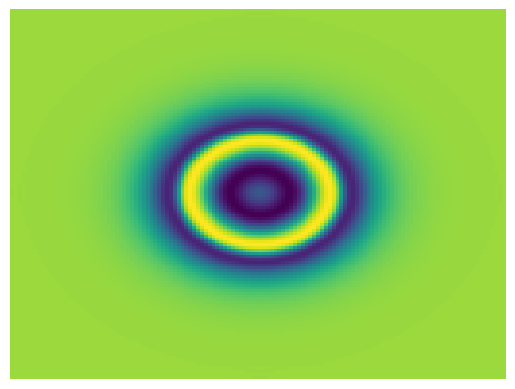
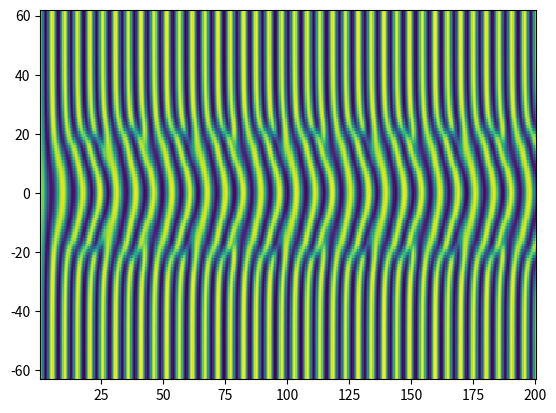

Source code (Python) for these figures, in order:
import numpy as np
from numpy.fft import fft2, ifft2
import matplotlib.pyplot as plt
import matplotlib as mpl
import time

N = 128
length = 125

x = length*np.array([i for i in range(-int(N/2), int(N/2))])/N
y = length*np.array([i for i in range(-int(N/2), int(N/2))])/N
X, Y = np.meshgrid(x, y)

#U = np.exp(-((X-0)**2 + (Y-0)**2))# + np.exp(-((X+20)**2 + (Y+0)**2))
#U = np.exp(U) - 1
#U = np.cos(np.sqrt(X*X + Y*Y))
U = np.ones(np.shape(X))

V = fft2(U)
alpha = 1
beta = 2
sigma = 15
omega = -0.4 * np.exp(-(X*X+Y*Y)/(2*sigma*sigma)) + 0
mu = 0.3
chi = np.pi
g = 1 - np.exp(-(X*X+Y*Y)/(2*sigma*sigma))# for heterogeneity that locally disrupts global coupling
h = 0.1


bk = [i for i in range(0, int(N/2))]
bk[len(bk):] = [0]
bk[len(bk):] = [i for i in range(int(-N/2) + 1, 0)]
kx, ky = np.meshgrid(np.array(bk)*2*np.pi/length, np.array(bk)*2*np.pi/length)

L = -(kx*kx + ky*ky) * (1 + 1j*beta)

E = np.exp(h*L)
E2 = np.exp(h*L/2)

M = 16

L = np.reshape(L, len(bk)*len(bk))

r = np.exp(1j * np.pi * ((np.array([i for i in range(1, M+1)]))-0.5)/M)

newL = np.array([L for i in range(0,M)])
newL = np.transpose(newL)
newr = np.array([r for i in range(0, N*N)])
LR = []
'''
for i in range(len(newL)):
    LR.append(h*newL[i] + newr)
'''
LR = h*newL + newr
LR = np.array(LR)

print(np.shape(newL))
print(np.shape(newr))
print(np.shape(LR))


tQ = (np.exp(LR/2) - 1)/LR
Q = h*np.mean(tQ, axis=1).real

tf1 = (-4-LR+np.exp(LR)*(4-3*LR+LR**2))/(LR**3)
f1 = h*np.mean(tf1, axis=1).real

tf2 = (2+LR+np.exp(LR)*(-2+LR))/(LR**3)
f2 = h*np.mean(tf2, axis=1).real

tf3 = (-4-3*LR-LR**2+np.exp(LR)*(4-LR))/(LR**3)
f3 = h*np.mean(tf3, axis=1).real

size = len(bk)
Q = np.reshape(Q, (size, size))
f1 = np.reshape(f1, (size, size))
f2 = np.reshape(f2, (size, size))
f3 = np.reshape(f3, (size, size))
L = np.reshape(L, (size, size))


t = 0
tt = []
hor = []
count = 0

tmax = 200
nmax = np.round(tmax/h)
nplt = np.floor((tmax/400)/h)

for n in range(1, int(nmax) + 1):
    Nv = fft2((1 - 1j*omega) * ifft2(V) - (1 + 1j*alpha)*ifft2(V)*abs(ifft2(V))**2 - g * mu * np.exp(1j*chi) * V[0][0]/(N**2))
    a = E2*V + Q*Nv
    Na = fft2((1 - 1j*omega) * ifft2(a) - (1 + 1j*alpha)*ifft2(a)*abs(ifft2(a))**2 - g * mu * np.exp(1j*chi) * a[0][0]/(N**2))
    b = E2*V + Q*Na
    Nb = fft2((1 - 1j*omega) * ifft2(b) - (1 + 1j*alpha)*ifft2(b)*abs(ifft2(b))**2 - g * mu * np.exp(1j*chi) * b[0][0]/(N**2))
    c = E2*a + Q*(2*Nb-Nv)
    Nc = fft2((1 - 1j*omega) * ifft2(c) - (1 + 1j*alpha)*ifft2(c)*abs(ifft2(c))**2 - g * mu * np.exp(1j*chi) * c[0][0]/(N**2))
    V = E*V + Nv*f1 + 2*(Na+Nb)*f2 + Nc*f3

    if n % nplt == 0:
        t = n*h
        tt.append(t)
        U = ifft2(V).real
        hor.append(U[int(len(U)/2)])

    count += 1
    print(count)

fig, ax = plt.subplots()
ax.axis('off')
ax.pcolormesh(X, Y, U)


nX, nT = np.meshgrid(tt, x)
hor = np.array(hor).T
print(np.shape(nX))
print(np.shape(nT))
print(np.shape(hor))

fig2, ax2 = plt.subplots()
ax2.pcolormesh(nX, nT, hor)

plt.show()


